Dataset: Data (GitHub, gtmray/gesture_controlled_gaming). Classes: down, left, right.

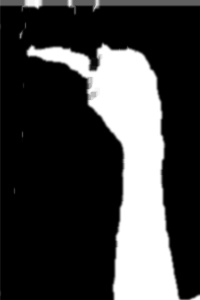
Label: left

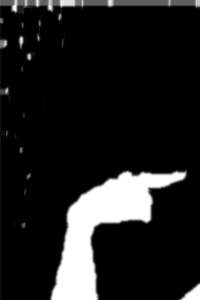
Label: right

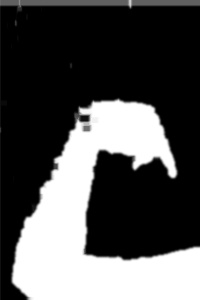
Label: down

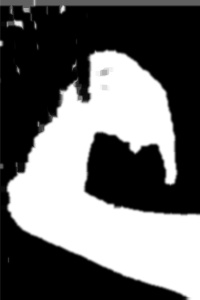
Label: down

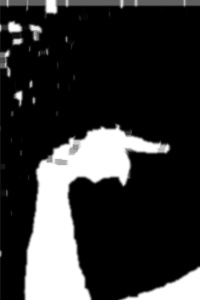
Label: right

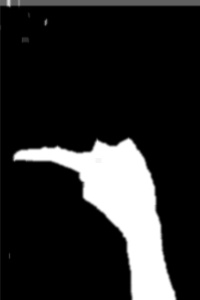
Label: left
